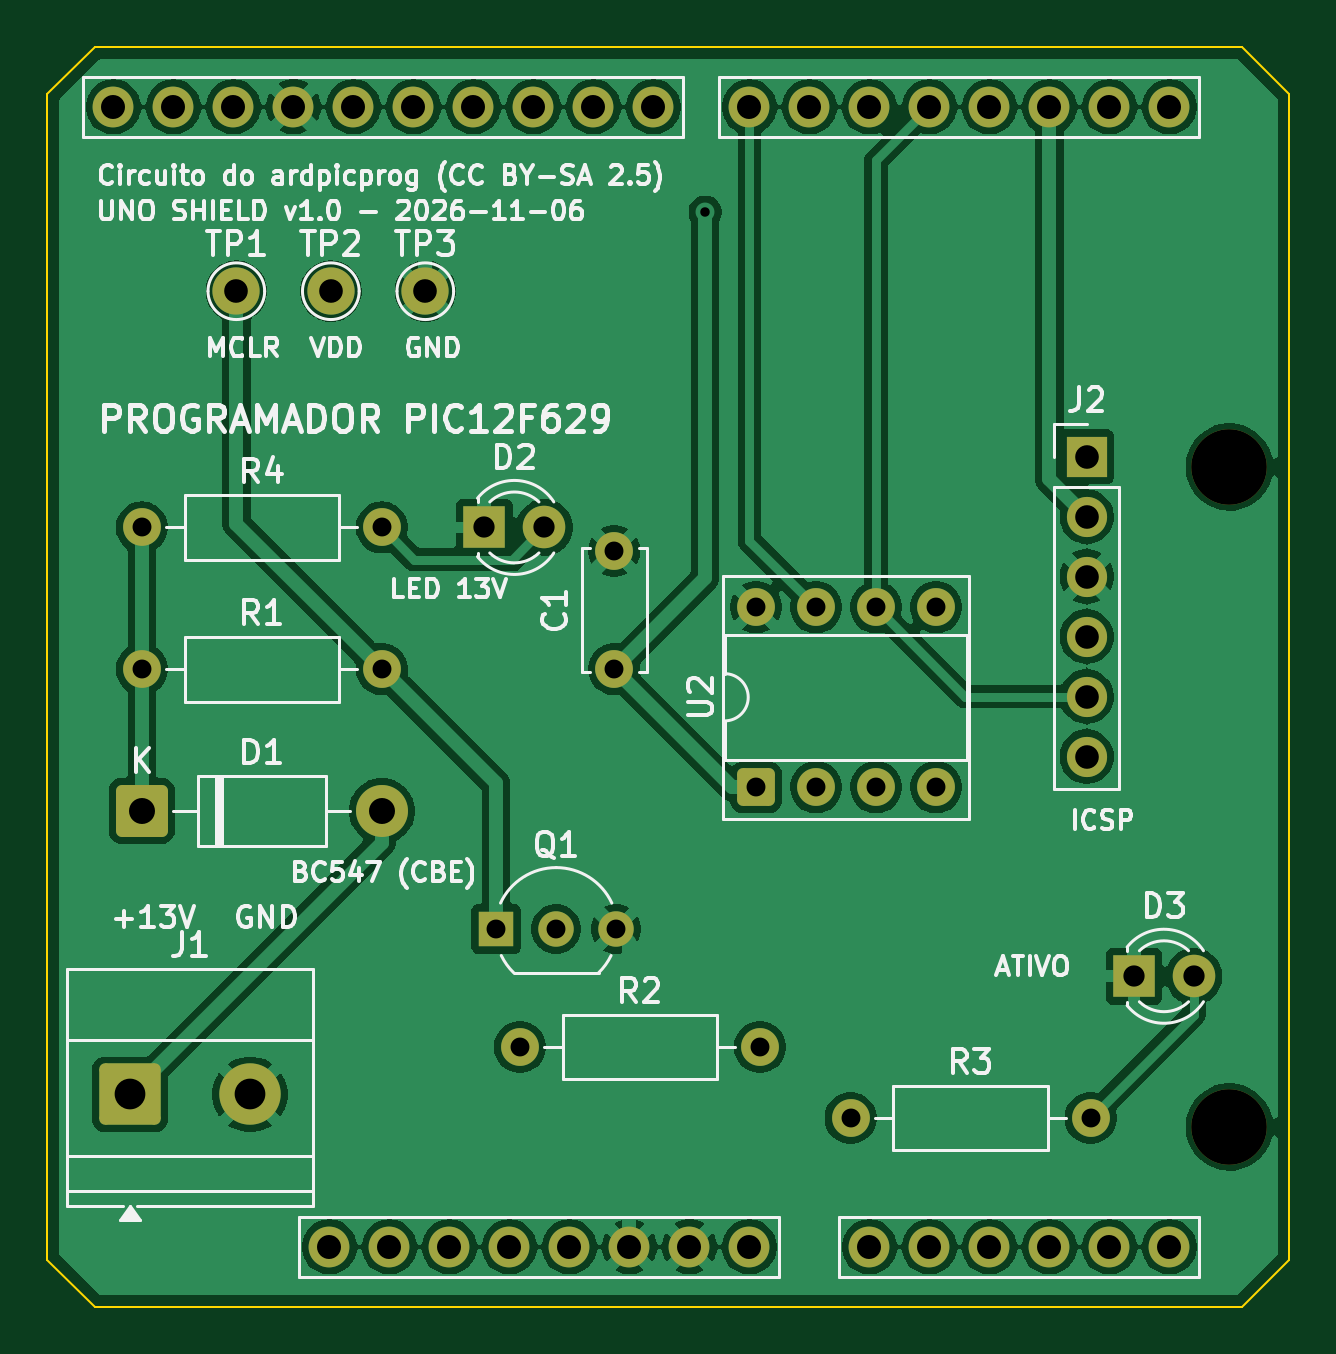
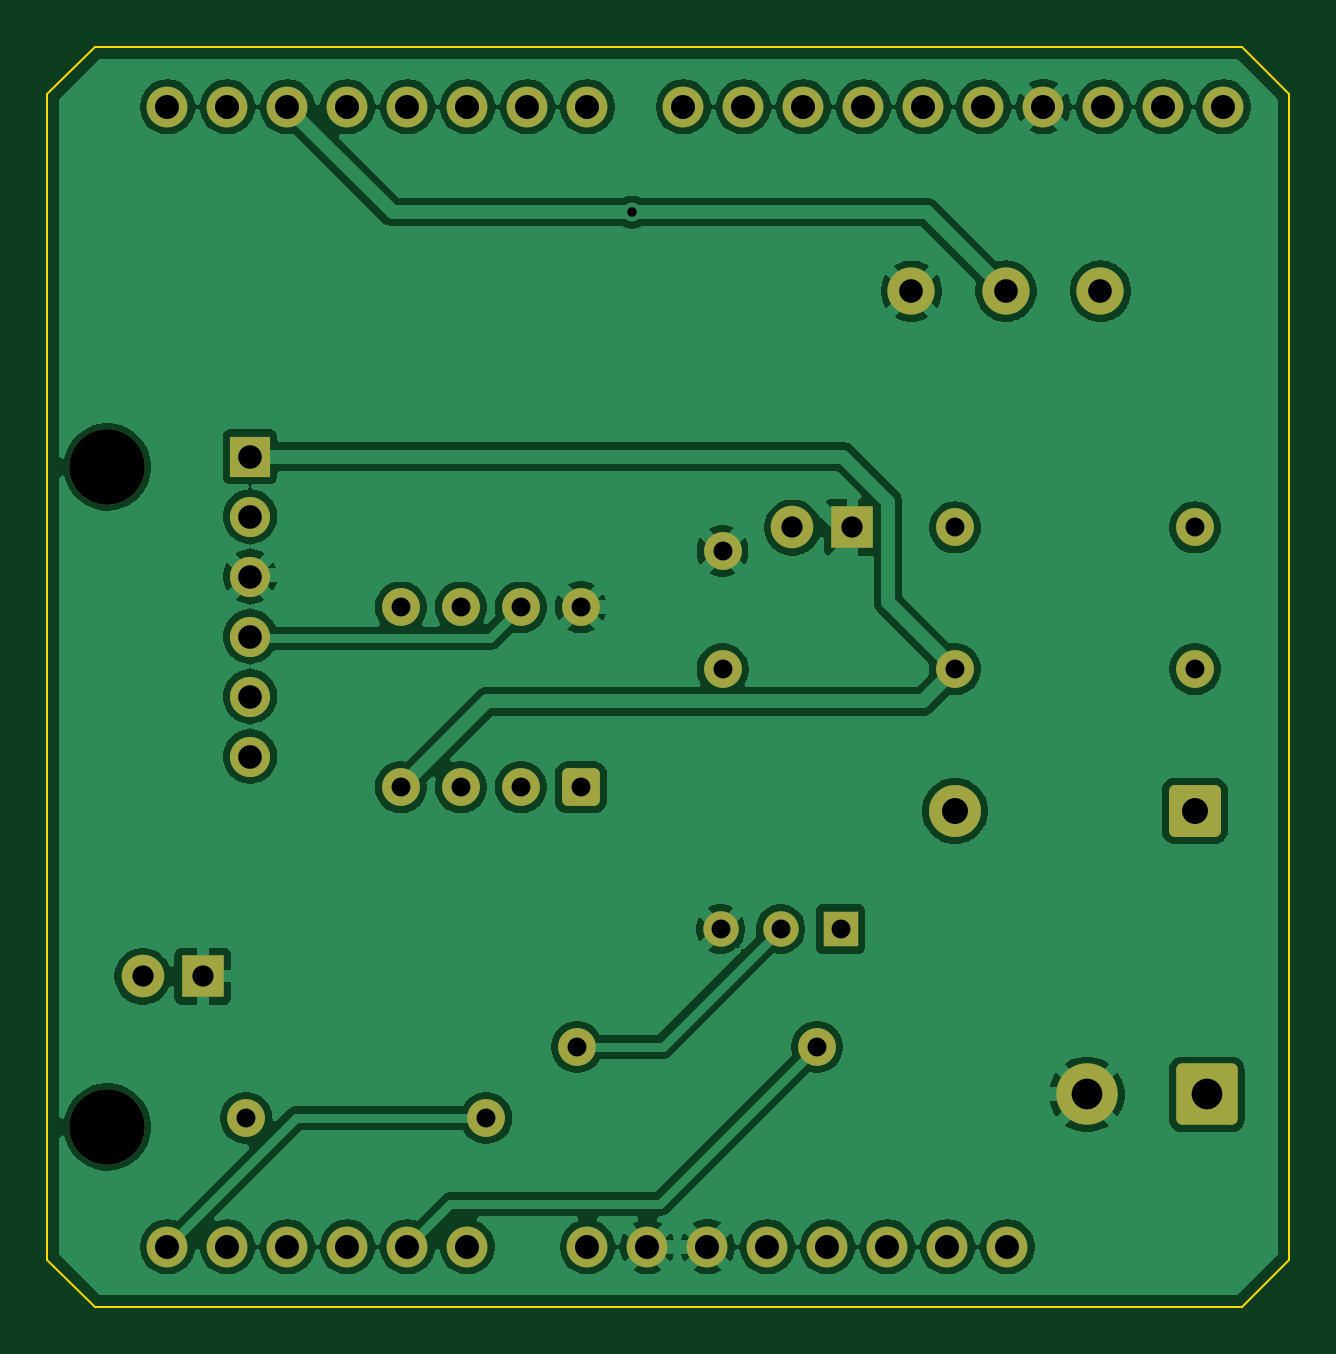
Circuit board: 9 layer files. Board 52.6 x 53.3 mm.
- bottom_copper: shield_uno-B_Cu.gbl (137694 bytes)
- bottom_mask: shield_uno-B_Mask.gbs (4083 bytes)
- bottom_silk: shield_uno-B_Silkscreen.gbo (534 bytes)
- outline: shield_uno-Edge_Cuts.gm1 (977 bytes)
- top_copper: shield_uno-F_Cu.gtl (135332 bytes)
- top_mask: shield_uno-F_Mask.gts (4083 bytes)
- top_silk: shield_uno-F_Silkscreen.gto (78334 bytes)
- drill: shield_uno-NPTH.drl (401 bytes)
- drill: shield_uno-PTH.drl (1798 bytes)

=== bottom_copper: shield_uno-B_Cu.gbl (137694 bytes, source omitted) ===
=== bottom_mask: shield_uno-B_Mask.gbs ===
G04 #@! TF.GenerationSoftware,KiCad,Pcbnew,10.0.8-10.0.8~ubuntu24.04.1*
G04 #@! TF.CreationDate,2026-11-06T14:42:53-03:00*
G04 #@! TF.ProjectId,shield_uno,73686965-6c64-45f7-956e-6f2e6b696361,v1.0*
G04 #@! TF.SameCoordinates,Original*
G04 #@! TF.FileFunction,Soldermask,Bot*
G04 #@! TF.FilePolarity,Negative*
%FSLAX46Y46*%
G04 Gerber Fmt 4.6, Leading zero omitted, Abs format (unit mm)*
G04 Created by KiCad (PCBNEW 10.0.8-10.0.8~ubuntu24.04.1) date 2026-11-06 14:42:53*
%MOMM*%
%LPD*%
G01*
G04 APERTURE LIST*
G04 Aperture macros list*
%AMRoundRect*
0 Rectangle with rounded corners*
0 $1 Rounding radius*
0 $2 $3 $4 $5 $6 $7 $8 $9 X,Y pos of 4 corners*
0 Add a 4 corners polygon primitive as box body*
4,1,4,$2,$3,$4,$5,$6,$7,$8,$9,$2,$3,0*
0 Add four circle primitives for the rounded corners*
1,1,$1+$1,$2,$3*
1,1,$1+$1,$4,$5*
1,1,$1+$1,$6,$7*
1,1,$1+$1,$8,$9*
0 Add four rect primitives between the rounded corners*
20,1,$1+$1,$2,$3,$4,$5,0*
20,1,$1+$1,$4,$5,$6,$7,0*
20,1,$1+$1,$6,$7,$8,$9,0*
20,1,$1+$1,$8,$9,$2,$3,0*%
G04 Aperture macros list end*
%ADD10C,1.600000*%
%ADD11C,2.000000*%
%ADD12R,1.500000X1.500000*%
%ADD13C,1.500000*%
%ADD14C,3.200000*%
%ADD15C,1.727200*%
%ADD16RoundRect,0.249999X-0.850001X-0.850001X0.850001X-0.850001X0.850001X0.850001X-0.850001X0.850001X0*%
%ADD17C,2.200000*%
%ADD18R,1.800000X1.800000*%
%ADD19C,1.800000*%
%ADD20R,1.700000X1.700000*%
%ADD21C,1.700000*%
%ADD22RoundRect,0.250000X-1.050000X-1.050000X1.050000X-1.050000X1.050000X1.050000X-1.050000X1.050000X0*%
%ADD23C,2.600000*%
%ADD24RoundRect,0.250000X0.550000X-0.550000X0.550000X0.550000X-0.550000X0.550000X-0.550000X-0.550000X0*%
G04 APERTURE END LIST*
D10*
G04 #@! TO.C,C1*
X140000000Y-106340000D03*
X140000000Y-101340000D03*
G04 #@! TD*
D11*
G04 #@! TO.C,TP2*
X128000000Y-90340000D03*
G04 #@! TD*
D12*
G04 #@! TO.C,Q1*
X135000000Y-117340000D03*
D13*
X137540000Y-117340000D03*
X140080000Y-117340000D03*
G04 #@! TD*
D14*
G04 #@! TO.C,A1*
X166040000Y-97780000D03*
X166040000Y-125720000D03*
D15*
X135560000Y-130800000D03*
X138100000Y-130800000D03*
X150800000Y-130800000D03*
X153340000Y-130800000D03*
X155880000Y-130800000D03*
X158420000Y-130800000D03*
X160960000Y-130800000D03*
X163500000Y-130800000D03*
X123876000Y-82540000D03*
X163500000Y-82540000D03*
X160960000Y-82540000D03*
X158420000Y-82540000D03*
X155880000Y-82540000D03*
X153340000Y-82540000D03*
X150800000Y-82540000D03*
X148260000Y-82540000D03*
X145720000Y-82540000D03*
X141656000Y-82540000D03*
X139116000Y-82540000D03*
X136576000Y-82540000D03*
X134036000Y-82540000D03*
X131496000Y-82540000D03*
X128956000Y-82540000D03*
X126416000Y-82540000D03*
X140640000Y-130800000D03*
X143180000Y-130800000D03*
X130480000Y-130800000D03*
X127940000Y-130800000D03*
X133020000Y-130800000D03*
X118796000Y-82540000D03*
X121336000Y-82540000D03*
X145720000Y-130800000D03*
G04 #@! TD*
D10*
G04 #@! TO.C,R3*
X150000000Y-125340000D03*
X160160000Y-125340000D03*
G04 #@! TD*
D16*
G04 #@! TO.C,D1*
X120000000Y-112340000D03*
D17*
X130160000Y-112340000D03*
G04 #@! TD*
D11*
G04 #@! TO.C,TP3*
X132000000Y-90340000D03*
G04 #@! TD*
G04 #@! TO.C,TP1*
X124000000Y-90340000D03*
G04 #@! TD*
D10*
G04 #@! TO.C,R2*
X136000000Y-122340000D03*
X146160000Y-122340000D03*
G04 #@! TD*
D18*
G04 #@! TO.C,D3*
X162000000Y-119340000D03*
D19*
X164540000Y-119340000D03*
G04 #@! TD*
D18*
G04 #@! TO.C,D2*
X134500000Y-100340000D03*
D19*
X137040000Y-100340000D03*
G04 #@! TD*
D20*
G04 #@! TO.C,J2*
X160000000Y-97340000D03*
D21*
X160000000Y-99880000D03*
X160000000Y-102420000D03*
X160000000Y-104960000D03*
X160000000Y-107500000D03*
X160000000Y-110040000D03*
G04 #@! TD*
D10*
G04 #@! TO.C,R4*
X120000000Y-100340000D03*
X130160000Y-100340000D03*
G04 #@! TD*
D22*
G04 #@! TO.C,J1*
X119500000Y-124340000D03*
D23*
X124580000Y-124340000D03*
G04 #@! TD*
D10*
G04 #@! TO.C,R1*
X120000000Y-106340000D03*
X130160000Y-106340000D03*
G04 #@! TD*
D24*
G04 #@! TO.C,U2*
X146000000Y-111340000D03*
D10*
X148540000Y-111340000D03*
X151080000Y-111340000D03*
X153620000Y-111340000D03*
X153620000Y-103720000D03*
X151080000Y-103720000D03*
X148540000Y-103720000D03*
X146000000Y-103720000D03*
G04 #@! TD*
M02*

=== bottom_silk: shield_uno-B_Silkscreen.gbo ===
G04 #@! TF.GenerationSoftware,KiCad,Pcbnew,10.0.8-10.0.8~ubuntu24.04.1*
G04 #@! TF.CreationDate,2026-11-06T14:42:53-03:00*
G04 #@! TF.ProjectId,shield_uno,73686965-6c64-45f7-956e-6f2e6b696361,v1.0*
G04 #@! TF.SameCoordinates,Original*
G04 #@! TF.FileFunction,Legend,Bot*
G04 #@! TF.FilePolarity,Positive*
%FSLAX46Y46*%
G04 Gerber Fmt 4.6, Leading zero omitted, Abs format (unit mm)*
G04 Created by KiCad (PCBNEW 10.0.8-10.0.8~ubuntu24.04.1) date 2026-11-06 14:42:53*
%MOMM*%
%LPD*%
G01*
G04 APERTURE LIST*
G04 APERTURE END LIST*
M02*

=== outline: shield_uno-Edge_Cuts.gm1 ===
G04 #@! TF.GenerationSoftware,KiCad,Pcbnew,10.0.8-10.0.8~ubuntu24.04.1*
G04 #@! TF.CreationDate,2026-11-06T14:42:53-03:00*
G04 #@! TF.ProjectId,shield_uno,73686965-6c64-45f7-956e-6f2e6b696361,v1.0*
G04 #@! TF.SameCoordinates,Original*
G04 #@! TF.FileFunction,Profile,NP*
%FSLAX46Y46*%
G04 Gerber Fmt 4.6, Leading zero omitted, Abs format (unit mm)*
G04 Created by KiCad (PCBNEW 10.0.8-10.0.8~ubuntu24.04.1) date 2026-11-06 14:42:53*
%MOMM*%
%LPD*%
G01*
G04 APERTURE LIST*
G04 #@! TA.AperFunction,Profile*
%ADD10C,0.100000*%
G04 #@! TD*
G04 APERTURE END LIST*
D10*
X116000000Y-82000000D02*
X118000000Y-80000000D01*
X116000000Y-131340000D02*
X116000000Y-82000000D01*
X118000000Y-80000000D02*
X166579999Y-80000000D01*
X118000000Y-133340000D02*
X116000000Y-131340000D01*
X166579999Y-80000000D02*
X168579999Y-82000000D01*
X166579999Y-133340000D02*
X118000000Y-133340000D01*
X168579999Y-82000000D02*
X168579999Y-131340000D01*
X168579999Y-131340000D02*
X166579999Y-133340000D01*
M02*

=== top_copper: shield_uno-F_Cu.gtl (135332 bytes, source omitted) ===
=== top_mask: shield_uno-F_Mask.gts ===
G04 #@! TF.GenerationSoftware,KiCad,Pcbnew,10.0.8-10.0.8~ubuntu24.04.1*
G04 #@! TF.CreationDate,2026-11-06T14:42:53-03:00*
G04 #@! TF.ProjectId,shield_uno,73686965-6c64-45f7-956e-6f2e6b696361,v1.0*
G04 #@! TF.SameCoordinates,Original*
G04 #@! TF.FileFunction,Soldermask,Top*
G04 #@! TF.FilePolarity,Negative*
%FSLAX46Y46*%
G04 Gerber Fmt 4.6, Leading zero omitted, Abs format (unit mm)*
G04 Created by KiCad (PCBNEW 10.0.8-10.0.8~ubuntu24.04.1) date 2026-11-06 14:42:53*
%MOMM*%
%LPD*%
G01*
G04 APERTURE LIST*
G04 Aperture macros list*
%AMRoundRect*
0 Rectangle with rounded corners*
0 $1 Rounding radius*
0 $2 $3 $4 $5 $6 $7 $8 $9 X,Y pos of 4 corners*
0 Add a 4 corners polygon primitive as box body*
4,1,4,$2,$3,$4,$5,$6,$7,$8,$9,$2,$3,0*
0 Add four circle primitives for the rounded corners*
1,1,$1+$1,$2,$3*
1,1,$1+$1,$4,$5*
1,1,$1+$1,$6,$7*
1,1,$1+$1,$8,$9*
0 Add four rect primitives between the rounded corners*
20,1,$1+$1,$2,$3,$4,$5,0*
20,1,$1+$1,$4,$5,$6,$7,0*
20,1,$1+$1,$6,$7,$8,$9,0*
20,1,$1+$1,$8,$9,$2,$3,0*%
G04 Aperture macros list end*
%ADD10C,1.600000*%
%ADD11C,2.000000*%
%ADD12R,1.500000X1.500000*%
%ADD13C,1.500000*%
%ADD14C,3.200000*%
%ADD15C,1.727200*%
%ADD16RoundRect,0.249999X-0.850001X-0.850001X0.850001X-0.850001X0.850001X0.850001X-0.850001X0.850001X0*%
%ADD17C,2.200000*%
%ADD18R,1.800000X1.800000*%
%ADD19C,1.800000*%
%ADD20R,1.700000X1.700000*%
%ADD21C,1.700000*%
%ADD22RoundRect,0.250000X-1.050000X-1.050000X1.050000X-1.050000X1.050000X1.050000X-1.050000X1.050000X0*%
%ADD23C,2.600000*%
%ADD24RoundRect,0.250000X0.550000X-0.550000X0.550000X0.550000X-0.550000X0.550000X-0.550000X-0.550000X0*%
G04 APERTURE END LIST*
D10*
G04 #@! TO.C,C1*
X140000000Y-106340000D03*
X140000000Y-101340000D03*
G04 #@! TD*
D11*
G04 #@! TO.C,TP2*
X128000000Y-90340000D03*
G04 #@! TD*
D12*
G04 #@! TO.C,Q1*
X135000000Y-117340000D03*
D13*
X137540000Y-117340000D03*
X140080000Y-117340000D03*
G04 #@! TD*
D14*
G04 #@! TO.C,A1*
X166040000Y-97780000D03*
X166040000Y-125720000D03*
D15*
X135560000Y-130800000D03*
X138100000Y-130800000D03*
X150800000Y-130800000D03*
X153340000Y-130800000D03*
X155880000Y-130800000D03*
X158420000Y-130800000D03*
X160960000Y-130800000D03*
X163500000Y-130800000D03*
X123876000Y-82540000D03*
X163500000Y-82540000D03*
X160960000Y-82540000D03*
X158420000Y-82540000D03*
X155880000Y-82540000D03*
X153340000Y-82540000D03*
X150800000Y-82540000D03*
X148260000Y-82540000D03*
X145720000Y-82540000D03*
X141656000Y-82540000D03*
X139116000Y-82540000D03*
X136576000Y-82540000D03*
X134036000Y-82540000D03*
X131496000Y-82540000D03*
X128956000Y-82540000D03*
X126416000Y-82540000D03*
X140640000Y-130800000D03*
X143180000Y-130800000D03*
X130480000Y-130800000D03*
X127940000Y-130800000D03*
X133020000Y-130800000D03*
X118796000Y-82540000D03*
X121336000Y-82540000D03*
X145720000Y-130800000D03*
G04 #@! TD*
D10*
G04 #@! TO.C,R3*
X150000000Y-125340000D03*
X160160000Y-125340000D03*
G04 #@! TD*
D16*
G04 #@! TO.C,D1*
X120000000Y-112340000D03*
D17*
X130160000Y-112340000D03*
G04 #@! TD*
D11*
G04 #@! TO.C,TP3*
X132000000Y-90340000D03*
G04 #@! TD*
G04 #@! TO.C,TP1*
X124000000Y-90340000D03*
G04 #@! TD*
D10*
G04 #@! TO.C,R2*
X136000000Y-122340000D03*
X146160000Y-122340000D03*
G04 #@! TD*
D18*
G04 #@! TO.C,D3*
X162000000Y-119340000D03*
D19*
X164540000Y-119340000D03*
G04 #@! TD*
D18*
G04 #@! TO.C,D2*
X134500000Y-100340000D03*
D19*
X137040000Y-100340000D03*
G04 #@! TD*
D20*
G04 #@! TO.C,J2*
X160000000Y-97340000D03*
D21*
X160000000Y-99880000D03*
X160000000Y-102420000D03*
X160000000Y-104960000D03*
X160000000Y-107500000D03*
X160000000Y-110040000D03*
G04 #@! TD*
D10*
G04 #@! TO.C,R4*
X120000000Y-100340000D03*
X130160000Y-100340000D03*
G04 #@! TD*
D22*
G04 #@! TO.C,J1*
X119500000Y-124340000D03*
D23*
X124580000Y-124340000D03*
G04 #@! TD*
D10*
G04 #@! TO.C,R1*
X120000000Y-106340000D03*
X130160000Y-106340000D03*
G04 #@! TD*
D24*
G04 #@! TO.C,U2*
X146000000Y-111340000D03*
D10*
X148540000Y-111340000D03*
X151080000Y-111340000D03*
X153620000Y-111340000D03*
X153620000Y-103720000D03*
X151080000Y-103720000D03*
X148540000Y-103720000D03*
X146000000Y-103720000D03*
G04 #@! TD*
M02*

=== top_silk: shield_uno-F_Silkscreen.gto (78334 bytes, source omitted) ===
=== drill: shield_uno-NPTH.drl ===
M48
; DRILL file KiCad 10.0.8-10.0.8~ubuntu24.04.1 date 2026-11-06T14:42:53
; FORMAT={-:-/ absolute / metric / decimal}
; #@! TF.CreationDate,2026-11-06T14:42:53-03:00
; #@! TF.GenerationSoftware,Kicad,Pcbnew,10.0.8-10.0.8~ubuntu24.04.1
; #@! TF.FileFunction,NonPlated,1,2,NPTH
FMAT,2
METRIC
; #@! TA.AperFunction,NonPlated,NPTH,ComponentDrill
T1C3.200
%
G90
G05
T1
X166.04Y-97.78
X166.04Y-125.72
M30

=== drill: shield_uno-PTH.drl ===
M48
; DRILL file KiCad 10.0.8-10.0.8~ubuntu24.04.1 date 2026-11-06T14:42:53
; FORMAT={-:-/ absolute / metric / decimal}
; #@! TF.CreationDate,2026-11-06T14:42:53-03:00
; #@! TF.GenerationSoftware,Kicad,Pcbnew,10.0.8-10.0.8~ubuntu24.04.1
; #@! TF.FileFunction,Plated,1,2,PTH
FMAT,2
METRIC
; #@! TA.AperFunction,Plated,PTH,ViaDrill
T1C0.400
; #@! TA.AperFunction,Plated,PTH,ComponentDrill
T2C0.800
; #@! TA.AperFunction,Plated,PTH,ComponentDrill
T3C0.900
; #@! TA.AperFunction,Plated,PTH,ComponentDrill
T4C1.000
; #@! TA.AperFunction,Plated,PTH,ComponentDrill
T5C1.016
; #@! TA.AperFunction,Plated,PTH,ComponentDrill
T6C1.100
; #@! TA.AperFunction,Plated,PTH,ComponentDrill
T7C1.300
%
G90
G05
T1
X143.843Y-86.993
T2
X120.0Y-100.34
X120.0Y-106.34
X130.16Y-100.34
X130.16Y-106.34
X135.0Y-117.34
X136.0Y-122.34
X137.54Y-117.34
X140.0Y-101.34
X140.0Y-106.34
X140.08Y-117.34
X146.0Y-103.72
X146.0Y-111.34
X146.16Y-122.34
X148.54Y-103.72
X148.54Y-111.34
X150.0Y-125.34
X151.08Y-103.72
X151.08Y-111.34
X153.62Y-103.72
X153.62Y-111.34
X160.16Y-125.34
T3
X134.5Y-100.34
X137.04Y-100.34
X162.0Y-119.34
X164.54Y-119.34
T4
X124.0Y-90.34
X128.0Y-90.34
X132.0Y-90.34
X160.0Y-97.34
X160.0Y-99.88
X160.0Y-102.42
X160.0Y-104.96
X160.0Y-107.5
X160.0Y-110.04
T5
X118.796Y-82.54
X121.336Y-82.54
X123.876Y-82.54
X126.416Y-82.54
X127.94Y-130.8
X128.956Y-82.54
X130.48Y-130.8
X131.496Y-82.54
X133.02Y-130.8
X134.036Y-82.54
X135.56Y-130.8
X136.576Y-82.54
X138.1Y-130.8
X139.116Y-82.54
X140.64Y-130.8
X141.656Y-82.54
X143.18Y-130.8
X145.72Y-82.54
X145.72Y-130.8
X148.26Y-82.54
X150.8Y-82.54
X150.8Y-130.8
X153.34Y-82.54
X153.34Y-130.8
X155.88Y-82.54
X155.88Y-130.8
X158.42Y-82.54
X158.42Y-130.8
X160.96Y-82.54
X160.96Y-130.8
X163.5Y-82.54
X163.5Y-130.8
T6
X120.0Y-112.34
X130.16Y-112.34
T7
X119.5Y-124.34
X124.58Y-124.34
M30
